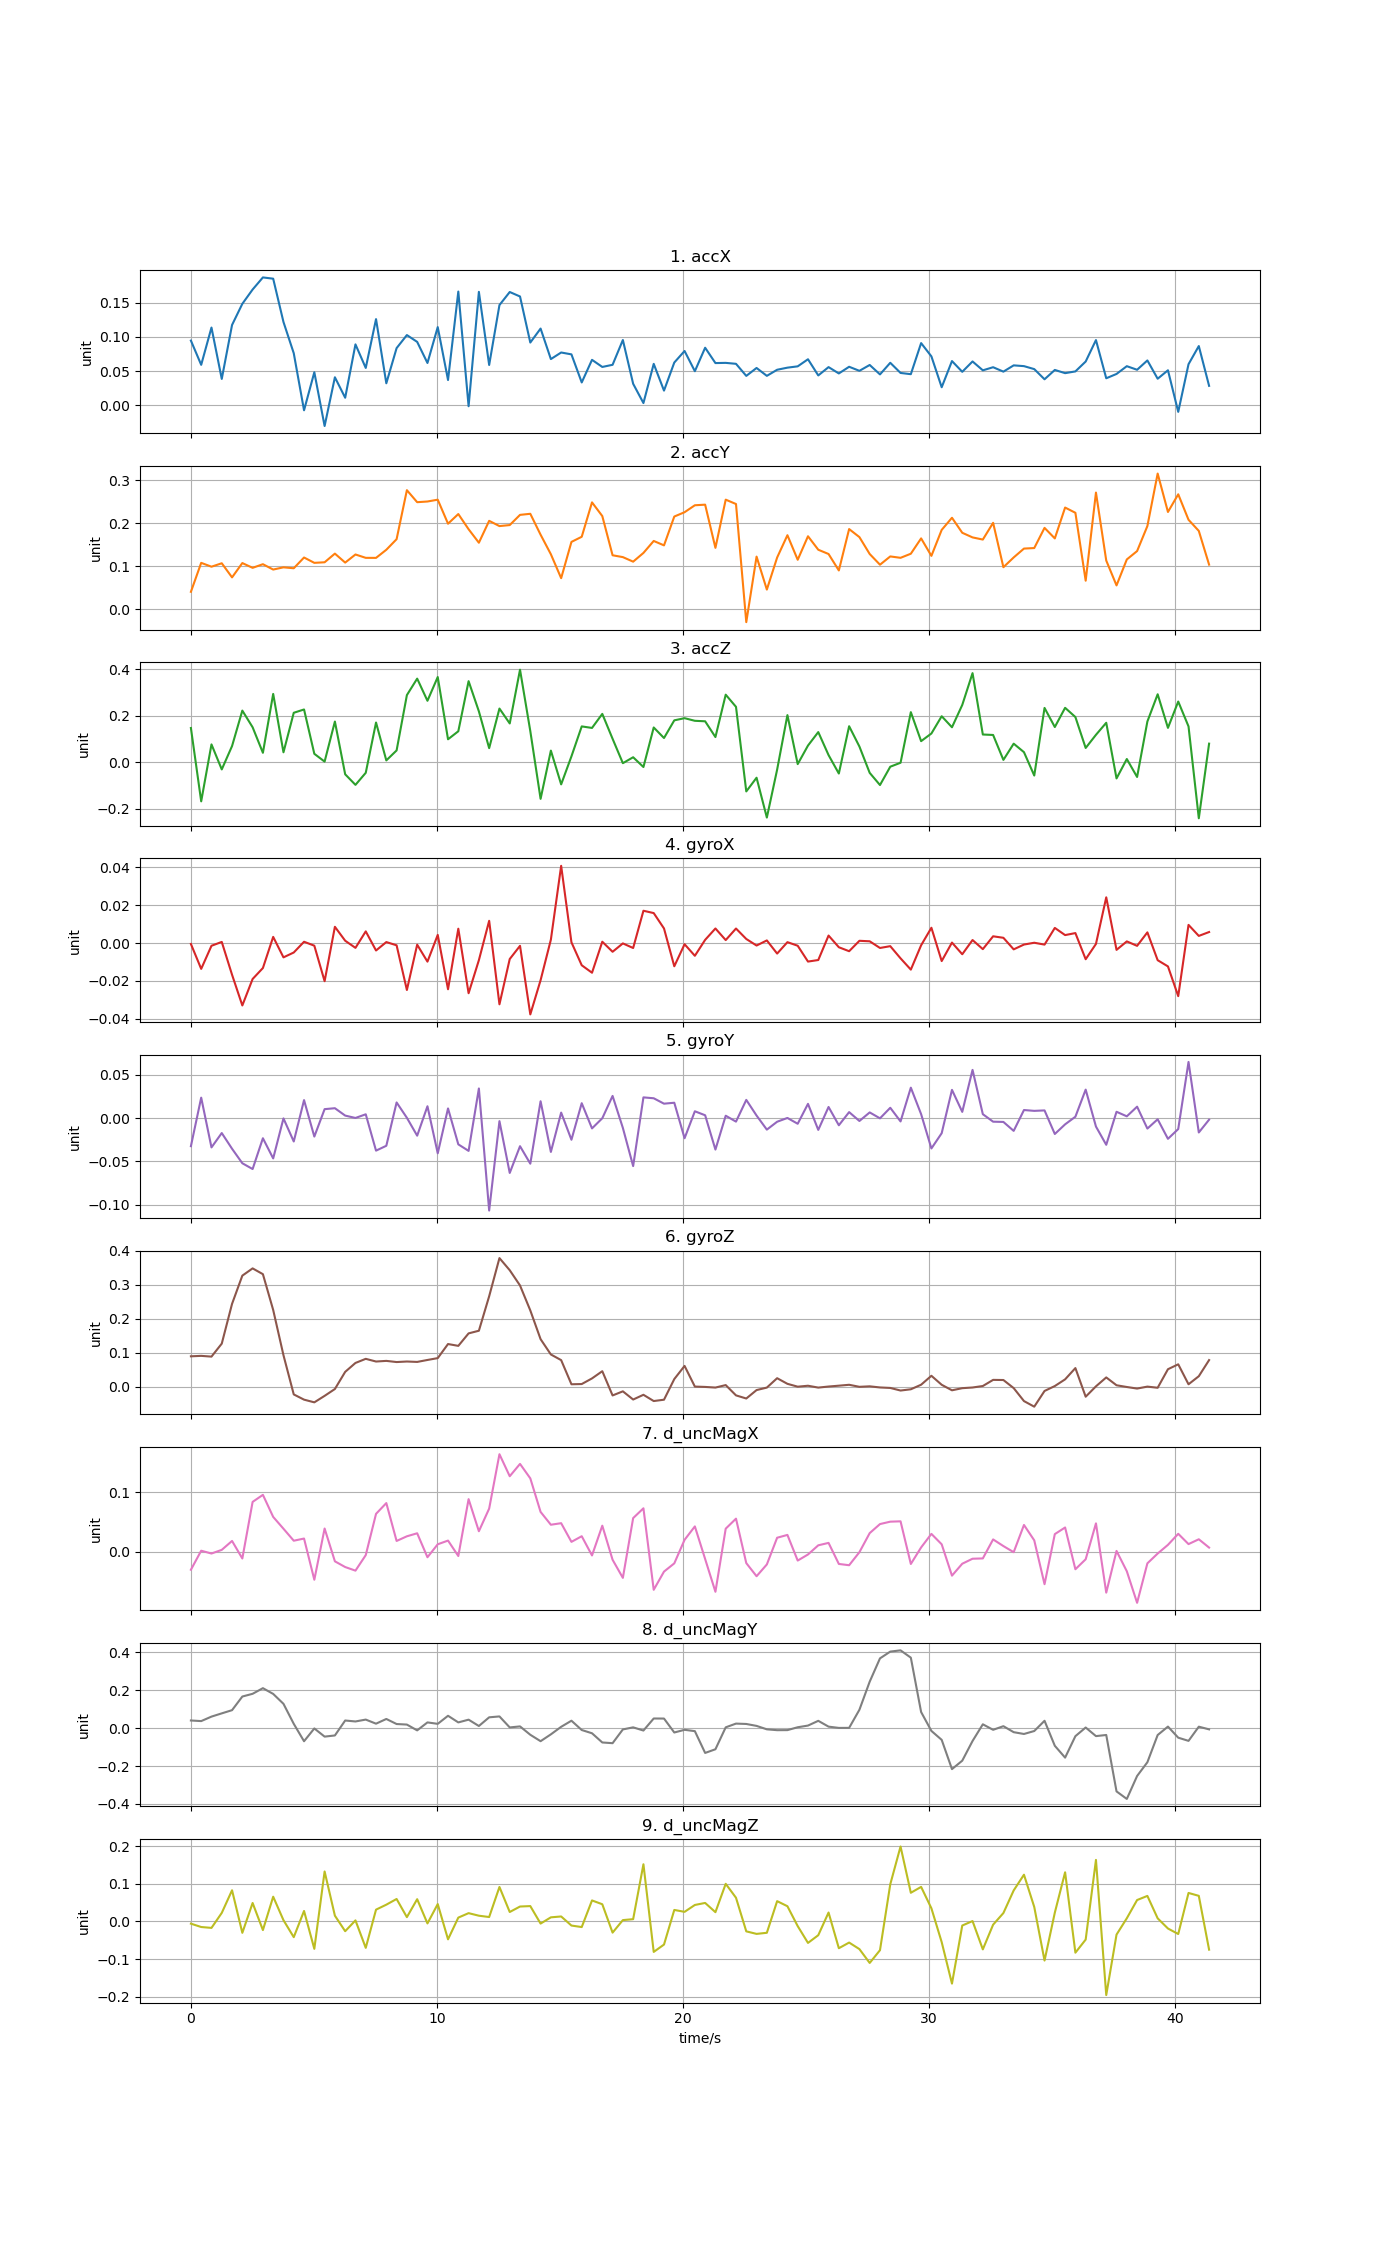

The table this chart was drawn from, first rows:
time, accX, accY, accZ, gyroX, gyroY, gyroZ, d_uncMagX, d_uncMagY, d_uncMagZ
0, 0.09466, 0.04066, 0.1469, -0.0004542, -0.03249, 0.08962, -0.03023, 0.04045, -0.005864
0.418, 0.05916, 0.108, -0.1691, -0.01361, 0.02363, 0.09093, 0.001649, 0.03722, -0.01477
0.836, 0.1138, 0.09907, 0.07628, -0.001406, -0.03391, 0.08872, -0.003035, 0.06089, -0.0171
1.254, 0.03849, 0.1071, -0.03155, 0.0006294, -0.01731, 0.127, 0.00309, 0.07804, 0.02265
1.672, 0.1175, 0.07426, 0.06907, -0.01672, -0.03547, 0.2442, 0.01804, 0.0949, 0.08273
2.09, 0.1486, 0.1076, 0.222, -0.03295, -0.05223, 0.3274, -0.01138, 0.1669, -0.03023
2.508, 0.1695, 0.09645, 0.1501, -0.01896, -0.05893, 0.3487, 0.0835, 0.1814, 0.04899
2.926, 0.1872, 0.1049, 0.04008, -0.01317, -0.02331, 0.3317, 0.09533, 0.2111, -0.0229
3.344, 0.1854, 0.09242, 0.2939, 0.003291, -0.04664, 0.2263, 0.05834, 0.1808, 0.06568
3.762, 0.1219, 0.09762, 0.04223, -0.007528, -0.0003759, 0.09279, 0.03851, 0.1284, 0.003386
4.18, 0.07616, 0.09543, 0.2125, -0.004961, -0.02706, -0.0227, 0.01843, 0.02279, -0.04171
4.598, -0.007442, 0.1205, 0.2267, 0.0007165, 0.02079, -0.03811, 0.02207, -0.06919, 0.02781
5.016, 0.0483, 0.108, 0.03573, -0.001358, -0.02138, -0.04605, -0.047, -0.001639, -0.07276
5.434, -0.03048, 0.1094, 0.002135, -0.02013, 0.01033, -0.02694, 0.03887, -0.04479, 0.1327
5.852, 0.04092, 0.1295, 0.1748, 0.008626, 0.01141, -0.006749, -0.01613, -0.03866, 0.01529
6.27, 0.01095, 0.1086, -0.05256, 0.001264, 0.002877, 0.04379, -0.02571, 0.04032, -0.02591
6.688, 0.08913, 0.1275, -0.0981, -0.002508, 0.0001232, 0.07007, -0.03175, 0.03526, 0.002811
7.106, 0.05461, 0.1197, -0.04614, 0.006206, 0.004376, 0.08217, -0.005723, 0.04517, -0.07009
7.524, 0.1262, 0.1196, 0.1706, -0.003896, -0.03765, 0.07425, 0.06346, 0.02354, 0.03133
7.942, 0.03211, 0.1385, 0.007324, 0.0005499, -0.03202, 0.07614, 0.08153, 0.04845, 0.04452
8.36, 0.08365, 0.1631, 0.05029, -0.001155, 0.01806, 0.0727, 0.01801, 0.02174, 0.05963
8.778, 0.1028, 0.2772, 0.2887, -0.02477, 0.0003261, 0.07429, 0.02584, 0.01883, 0.01141
9.196, 0.09277, 0.2492, 0.3597, -0.0008267, -0.02034, 0.07307, 0.0309, -0.01182, 0.05908
9.614, 0.06187, 0.2508, 0.2643, -0.009788, 0.01367, 0.07883, -0.009297, 0.03029, -0.005262
10.03, 0.1144, 0.255, 0.3666, 0.004339, -0.04072, 0.08429, 0.01246, 0.02266, 0.04612
10.45, 0.03692, 0.1991, 0.09834, -0.0244, 0.01115, 0.1258, 0.01865, 0.06529, -0.04748
10.87, 0.1665, 0.2216, 0.1329, 0.007612, -0.03039, 0.1204, -0.00724, 0.03028, 0.01017
11.29, -0.001503, 0.1863, 0.3487, -0.02648, -0.03794, 0.1572, 0.08814, 0.04475, 0.02203
11.7, 0.1661, 0.1549, 0.2187, -0.009012, 0.03423, 0.165, 0.03432, 0.0113, 0.01523
12.12, 0.05895, 0.2058, 0.06013, 0.01179, -0.1069, 0.2666, 0.0723, 0.05716, 0.01173
12.54, 0.1467, 0.1936, 0.2307, -0.03235, -0.003553, 0.3791, 0.1634, 0.06187, 0.09149
12.96, 0.1658, 0.196, 0.1665, -0.008414, -0.06344, 0.3434, 0.1265, 0.003784, 0.02506
13.38, 0.1593, 0.2197, 0.3982, -0.001432, -0.03251, 0.2984, 0.1472, 0.00914, 0.03959
13.79, 0.09179, 0.2222, 0.1336, -0.03768, -0.05274, 0.2249, 0.123, -0.03501, 0.04078
14.21, 0.1123, 0.1736, -0.1584, -0.0196, 0.01948, 0.1402, 0.06672, -0.06893, -0.005682
14.63, 0.06758, 0.1281, 0.04952, 0.001816, -0.03915, 0.09503, 0.04522, -0.03283, 0.01091
15.05, 0.07723, 0.07239, -0.09597, 0.04085, 0.006336, 0.07835, 0.04781, 0.007045, 0.01322
15.47, 0.07449, 0.1568, 0.02477, 0.0004361, -0.02505, 0.00722, 0.01651, 0.03924, -0.01089
15.88, 0.03334, 0.1687, 0.1538, -0.0117, 0.01721, 0.007885, 0.02596, -0.009842, -0.0149
16.3, 0.06648, 0.2488, 0.1472, -0.01566, -0.01194, 0.02448, -0.006272, -0.02712, 0.05577
16.72, 0.05605, 0.2169, 0.2078, 0.000738, -0.0002043, 0.04574, 0.04363, -0.07571, 0.04565
17.14, 0.05921, 0.1257, 0.1005, -0.004571, 0.02562, -0.02572, -0.01349, -0.07947, -0.02967
17.56, 0.09553, 0.1214, -0.004664, -0.0001559, -0.01137, -0.0136, -0.04387, -0.006754, 0.003559
17.97, 0.0314, 0.1108, 0.02089, -0.002585, -0.05553, -0.03776, 0.05633, 0.004166, 0.006044
18.39, 0.003148, 0.1311, -0.02119, 0.01711, 0.02394, -0.0238, 0.07279, -0.01265, 0.1518
18.81, 0.06058, 0.159, 0.1492, 0.01588, 0.02291, -0.04223, -0.06387, 0.05097, -0.08086
19.23, 0.02139, 0.1487, 0.1037, 0.007741, 0.01665, -0.03826, -0.03334, 0.05062, -0.06135
19.65, 0.06252, 0.2158, 0.1799, -0.01224, 0.01774, 0.02254, -0.01953, -0.023, 0.03051
20.06, 0.07944, 0.2259, 0.1893, -0.0005873, -0.0233, 0.06133, 0.01992, -0.008811, 0.02551
20.48, 0.04983, 0.242, 0.178, -0.006704, 0.007863, 0.0004083, 0.04243, -0.01591, 0.04373
20.9, 0.08421, 0.2435, 0.1758, 0.001722, 0.003253, -0.0006245, -0.01225, -0.131, 0.04913
21.32, 0.06174, 0.1429, 0.1079, 0.007734, -0.03641, -0.002489, -0.06719, -0.1116, 0.02461
21.74, 0.06203, 0.2551, 0.2905, 0.001605, 0.00272, 0.004801, 0.03862, 0.004243, 0.09987
22.15, 0.06064, 0.245, 0.2381, 0.007713, -0.004103, -0.02552, 0.05541, 0.02398, 0.06289
22.57, 0.04295, -0.02995, -0.1263, 0.002184, 0.02104, -0.03474, -0.0191, 0.02203, -0.0263
22.99, 0.05457, 0.1226, -0.06732, -0.001278, 0.002904, -0.009908, -0.04111, 0.01184, -0.03305
23.41, 0.04301, 0.04584, -0.2391, 0.001424, -0.01335, -0.002571, -0.02134, -0.006251, -0.03008
23.83, 0.05194, 0.1204, -0.03234, -0.005529, -0.004231, 0.02511, 0.02341, -0.01077, 0.05388
24.24, 0.05502, 0.1724, 0.2025, 0.000504, 0.0001425, 0.008539, 0.02815, -0.01045, 0.04039
24.66, 0.05694, 0.1152, -0.008684, -0.001384, -0.00657, 9.71598e-05, -0.01485, 0.004675, -0.01238
... 40 more rows
